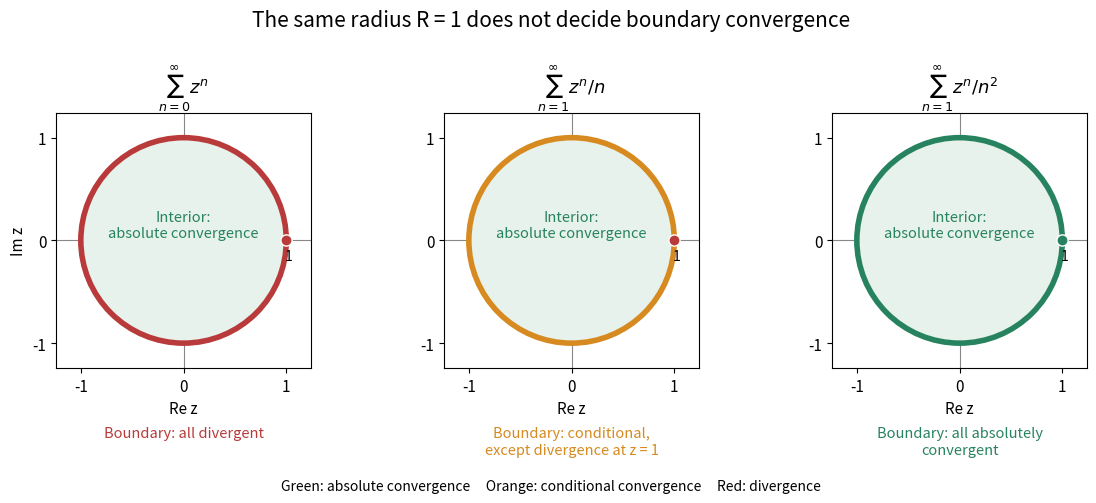

This chart was generated by the following Python code: (Note: this script raises an exception after producing the figure.)
"""Show three radius-one power series with different boundary convergence.

Green means absolute convergence, orange conditional convergence, and red
divergence. The classifications follow the term, Dirichlet, and p-series
tests, not a finite numerical sample.
"""

from pathlib import Path

import matplotlib.pyplot as plt
from matplotlib.patches import Circle

GREEN = "#27835f"
ORANGE = "#d68a20"
RED = "#b83a3a"


def main():
    plt.rcParams.update({"font.size": 11, "axes.titlesize": 13})
    fig, axes = plt.subplots(1, 3, figsize=(11.8, 5.2), dpi=100)
    titles = [r"$\sum_{n=0}^{\infty} z^n$",
              r"$\sum_{n=1}^{\infty} z^n/n$",
              r"$\sum_{n=1}^{\infty} z^n/n^2$"]
    labels = ["Boundary: all divergent",
              "Boundary: conditional,\nexcept divergence at z = 1",
              "Boundary: all absolutely\nconvergent"]
    for ax, title, label, boundary_color in zip(
        axes, titles, labels, [RED, ORANGE, GREEN], strict=True
    ):
        ax.add_patch(Circle((0, 0), 1, facecolor="#e6f2eb", edgecolor=boundary_color,
                            linewidth=4, zorder=2))
        ax.axhline(0, color="#888888", linewidth=0.8, zorder=1)
        ax.axvline(0, color="#888888", linewidth=0.8, zorder=1)
        ax.scatter([1], [0], color=RED if boundary_color != GREEN else GREEN,
                    s=65, edgecolors="white", linewidths=1, zorder=3)
        ax.text(0, 0.15, "Interior:\nabsolute convergence", ha="center",
                va="center", fontsize=10.5, color=GREEN)
        ax.text(1.02, -0.19, "1", ha="center", fontsize=10)
        ax.set_title(title, pad=10)
        ax.text(0.5, -0.23, label, transform=ax.transAxes, ha="center",
                va="top", fontsize=10.5, color=boundary_color)
        ax.set_xlim(-1.24, 1.24)
        ax.set_ylim(-1.24, 1.24)
        ax.set_aspect("equal")
        ax.set_xticks([-1, 0, 1])
        ax.set_yticks([-1, 0, 1])
        ax.set_xlabel("Re z")
    axes[0].set_ylabel("Im z")
    fig.suptitle("The same radius R = 1 does not decide boundary convergence",
                 fontsize=15, y=0.97)
    fig.text(0.5, 0.045,
             "Green: absolute convergence     "
             "Orange: conditional convergence     Red: divergence",
             ha="center", fontsize=10)
    fig.subplots_adjust(left=0.055, right=0.98, top=0.77, bottom=0.28, wspace=0.23)
    fig.savefig(Path.cwd() / (Path(__file__).stem + ".png"),
                facecolor="white", transparent=False)
    plt.close(fig)


if __name__ == "__main__":
    main()
